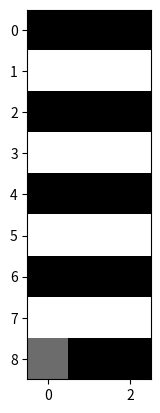

Python code for this plot:
def main():

    A_seq = [1] * 5 + [0] * 200
    A_seq = np.random.uniform(0, 1, (50,))
    n_frames, TA = len(A_seq), 1
    n_layers, do_bens_idea = 5, 1
    E_state, R_state = None, None
    for t in range(TA, TA + n_frames):
        A = A_seq[t - TA]
        A_state, E_state, R_state = forward(A, E_state, R_state, n_layers, do_bens_idea)
        plot_output(A_state, E_state, R_state)


def conv(A, weight=0.8):
    return A * weight


def forward(A, E_state, R_state, n_layers, do_bens_idea):

    # Initialization
    A_pile = [0.0 for _ in range(n_layers)]
    E_pile = [0.0 for _ in range(n_layers)]
    R_pile = [0.0 for _ in range(n_layers)]
    if E_state == None:
        E_state = [0.0 for _ in range(n_layers)]
    if R_state == None:
        R_state = [0.0 for _ in range(n_layers)]
  
    # Top-down pass
    for l in reversed(range(n_layers)):
        R = R_state[l]
        E = E_state[l]
        if l != n_layers - 1:
            if do_bens_idea:
                E = E * (R_state[l + 1])
            else:
                E = E + R_state[l + 1]
        R_pile[l] = conv(E + R)

    # Bottom-up pass
    for l in range(n_layers):
        A = conv(A)
        A_hat = conv(R_state[l])
        E_pile[l] = abs(A - A_hat)
        A_pile[l] = A
        if l < n_layers - 1:
            A = E_state[l]

    # Update network and send output
    print(
        [f'{A:.1f}' for A in A_pile],
        [f'{E:.1f}' for E in E_pile],
        [f'{R:.1f}' for R in R_pile])
    return A_pile, E_pile, R_pile


import numpy as np
import matplotlib.pyplot as plt
def plot_output(A, E, R):

    Z = [0.0] * len(A)
    A = np.expand_dims(np.insert(Z, np.arange(len(A)), A)[:-1], axis=-1)
    E = np.expand_dims(np.insert(Z, np.arange(len(E)), E)[:-1], axis=-1)
    R = np.expand_dims(np.insert(Z, np.arange(len(R)), R)[:-1], axis=-1)
    Z = np.expand_dims(np.insert(Z, np.arange(len(Z)), Z)[:-1], axis=-1)
    plot = np.flipud(np.concatenate((A, E, R), axis=1))
    print(plot.shape)
    plt.imshow(plot, cmap='Greys', vmin=0, vmax=1)
    plt.show()


if __name__ == '__main__':
    main()